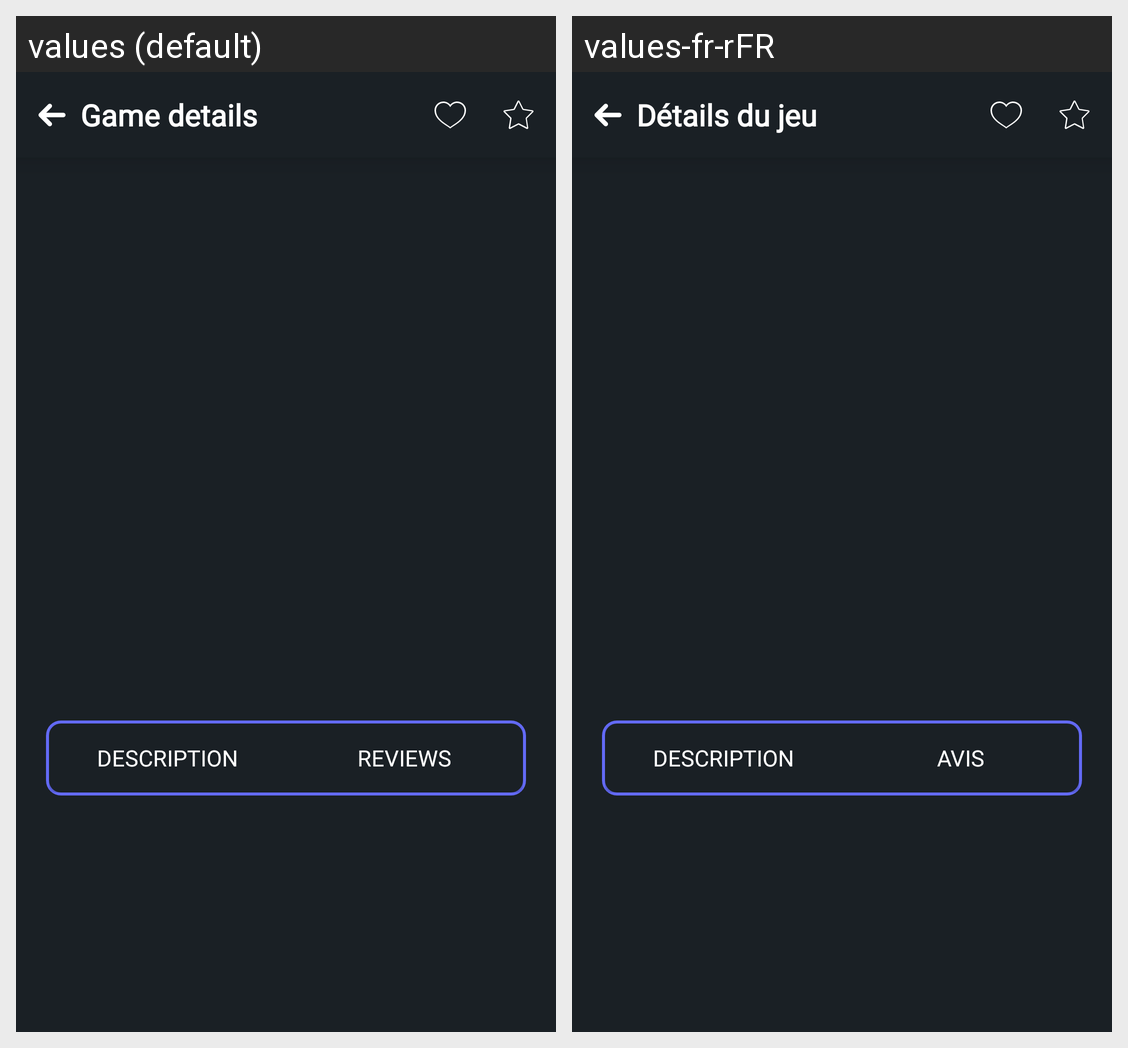

Here is an Android app screen in its default locale and in the app's own translations. Write out the translated-string differences for the strings that appear on this screen.
Android screen res/layout/fragment_game_details.xml rendered under 2 locales, left to right: values (default), values-fr-rFR. Device: Nexus 5 (rendered at 1080×1920; each locale shown at half size, 540×960, under a caption strip naming it); theme Theme.AndroidProject.
Strings drawn on this screen, with the default value and each locale's value (text and hints the layout hard-codes, and strings that could not be matched under every locale, appear in the picture but are not listed):

games_details_title
  values: Game details
  values-fr-rFR: Détails du jeu

description
  values: Description
  values-fr-rFR: Description

reviews
  values: Reviews
  values-fr-rFR: Avis
